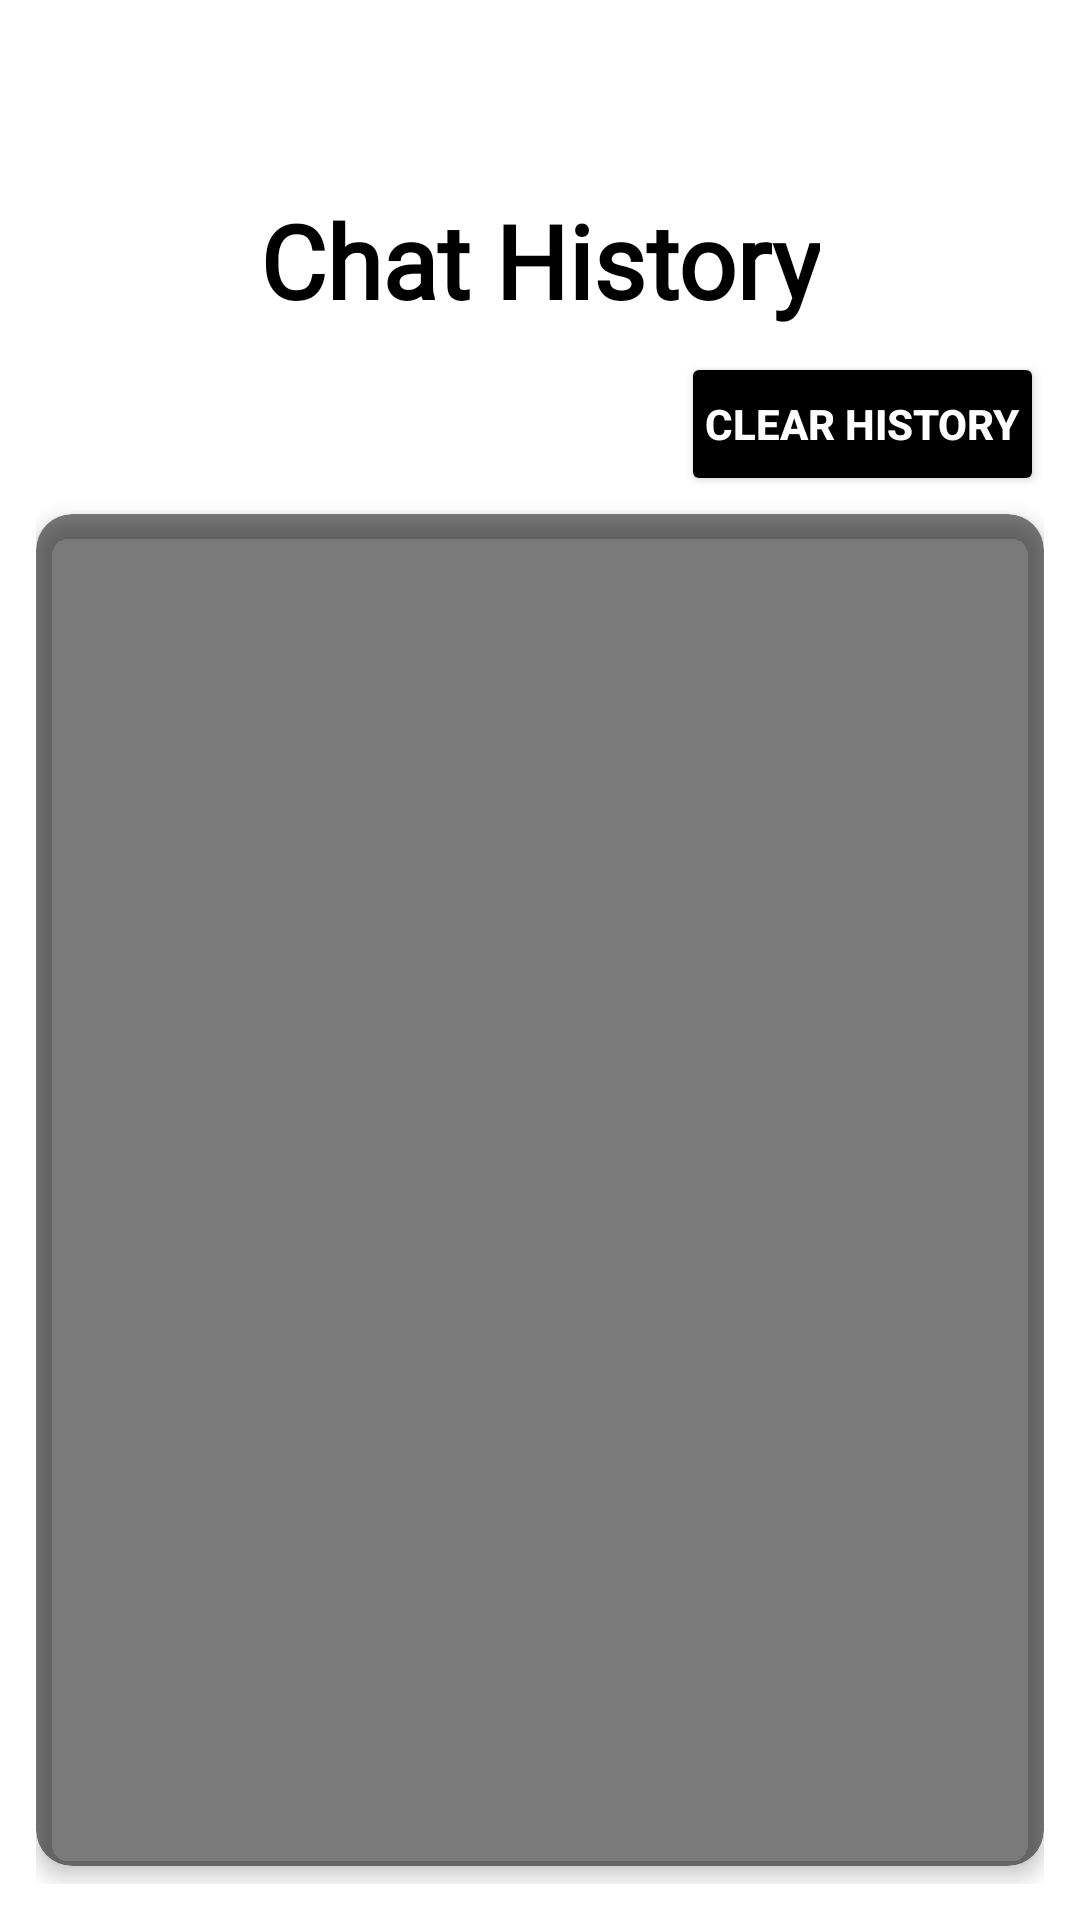

The Android layout XML behind this screen, and the referenced resources:
<!-- AndroidManifest.xml: activity theme AppTheme.NoActionBar -->
<!-- res/layout/activity_history.xml -->
<?xml version="1.0" encoding="utf-8"?>
<androidx.constraintlayout.widget.ConstraintLayout xmlns:android="http://schemas.android.com/apk/res/android"
    xmlns:app="http://schemas.android.com/apk/res-auto"
    android:layout_width="match_parent"
    android:layout_height="match_parent"
    android:background="@color/white"
    android:padding="12dp"
    android:animateLayoutChanges="true">

    <TextView
        android:id="@+id/historyTitle"
        android:layout_width="wrap_content"
        android:layout_height="wrap_content"
        android:layout_marginTop="52dp"
        android:fontFamily="@font/montserratbold"
        android:text="@string/history_title"
        android:textColor="#000000"
        android:textSize="34sp"
        android:textStyle="bold"
        app:layout_constraintEnd_toEndOf="parent"
        app:layout_constraintStart_toStartOf="parent"
        app:layout_constraintTop_toTopOf="parent" />

    <Button
        android:id="@+id/clear_history_button"
        android:layout_width="wrap_content"
        android:layout_height="wrap_content"
        android:text="@string/clear_history_entry"
        android:backgroundTint="@color/black"
        android:textColor="@color/white"
        android:textStyle="bold"

        android:padding="8dp"
        android:layout_marginTop="8dp"
        app:layout_constraintTop_toBottomOf="@id/historyTitle"
        app:layout_constraintEnd_toEndOf="parent" />

    <com.google.android.material.card.MaterialCardView
        android:id="@+id/historyCard"
        android:layout_width="0dp"
        android:layout_height="0dp"
        android:layout_marginTop="6dp"
        android:layout_marginBottom="6dp"
        app:cardBackgroundColor="#80000000"
        app:cardCornerRadius="12dp"
        app:cardElevation="4dp"
        app:layout_constraintTop_toBottomOf="@id/clear_history_button"
        app:layout_constraintBottom_toBottomOf="parent"
        app:layout_constraintStart_toStartOf="parent"
        app:layout_constraintEnd_toEndOf="parent">

        <androidx.recyclerview.widget.RecyclerView
            android:id="@+id/historyRecyclerView"
            android:layout_width="match_parent"
            android:layout_height="633dp"
            android:clipToPadding="false"
            android:padding="6dp"
            android:scrollbars="vertical" />
    </com.google.android.material.card.MaterialCardView>

</androidx.constraintlayout.widget.ConstraintLayout>
<!-- resources referenced by this layout -->
<resources>
  <color name="black">#000000</color>
  <color name="white">#FFFFFF</color>
  <string name="clear_history_entry">Clear History</string>
  <string name="history_title">Chat History</string>
  <style name="AppTheme.NoActionBar" parent="AppTheme">
          
          <item name="windowActionBar">false</item>
          <item name="windowNoTitle">true</item>
          <item name="android:windowActivityTransitions">true</item>
      </style>
  <style name="AppTheme" parent="Theme.MaterialComponents.DayNight.NoActionBar">
          <item name="colorPrimary">@color/colorPrimary</item>
          <item name="colorPrimaryDark">@color/colorPrimaryDark</item>
          <item name="colorAccent">@color/colorAccent</item>
          <item name="windowActionBar">false</item>
          <item name="windowNoTitle">true</item>
      </style>
  <color name="colorPrimary">#000000</color>
  <color name="colorPrimaryDark">#000000</color>
  <color name="colorAccent">#FF03DAC5</color>
</resources>
